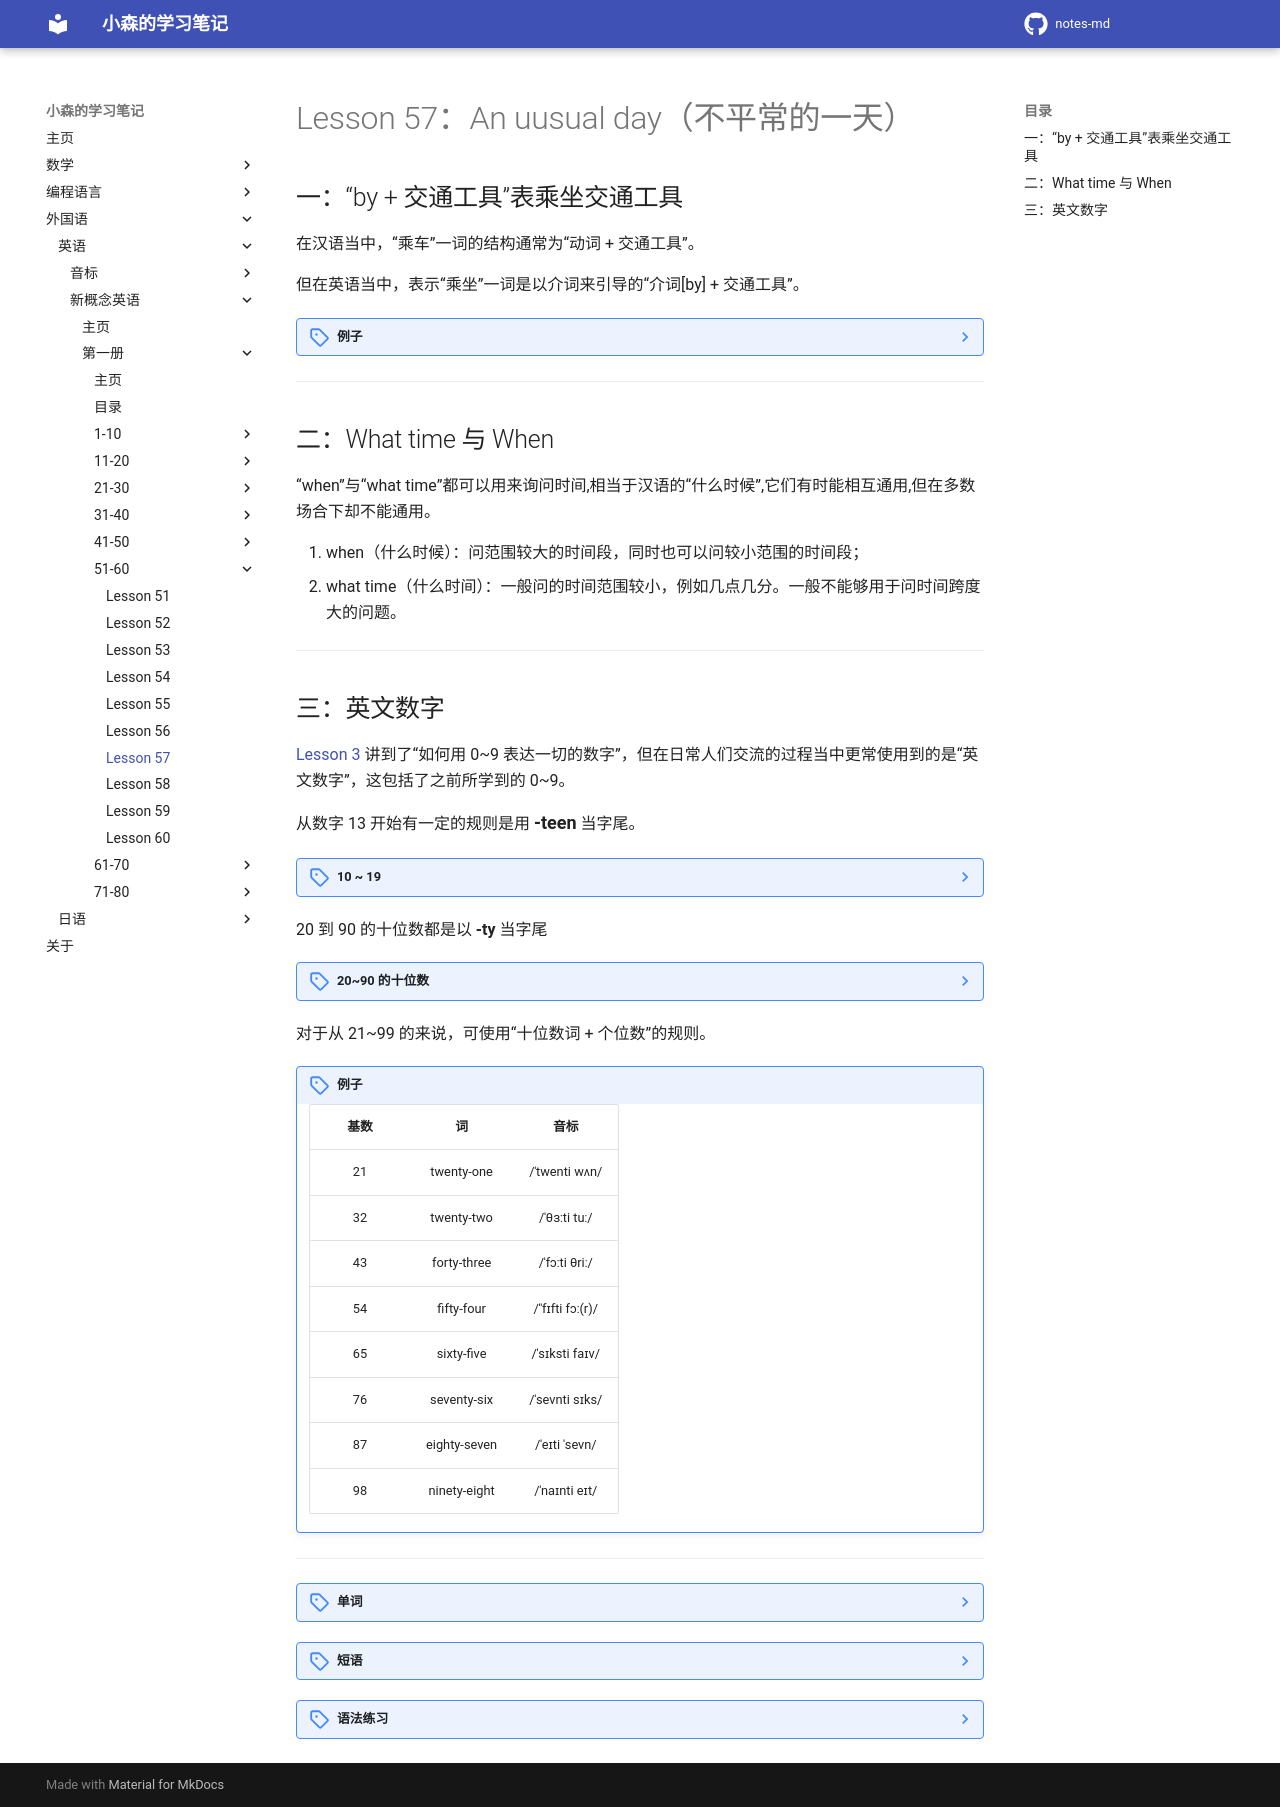

repository: komori-flag/notes-md · page: StudyNotes/Foreign-Language/English/NewConceptEnglish/Frist/Lesson-57/index.html · generator: mkdocs

# Lesson 57：An uusual day（不平常的一天）


## 一：“by + 交通工具”表乘坐交通工具

在汉语当中，“乘车”一词的结构通常为“动词 + 交通工具”。

但在英语当中，表示“乘坐”一词是以介词来引导的“介词[by] + 交通工具”。

??? note "例子"
    ①：by car.（乘坐私家车。 | 車で）<br>
    ②：by bus.（乘坐公交车。 | バスに乗で）<br>


---
## 二：What time 与 When

“when”与“what time”都可以用来询问时间,相当于汉语的“什么时候”,它们有时能相互通用,但在多数场合下却不能通用。

1. when（什么时候）：问范围较大的时间段，同时也可以问较小范围的时间段；
2. what time（什么时间）：一般问的时间范围较小，例如几点几分。一般不能够用于问时间跨度大的问题。


---
## 三：英文数字

[Lesson 3](./Lesson-3.md) 讲到了“如何用 0~9 表达一切的数字”，但在日常人们交流的过程当中更常使用到的是“英文数字”，这包括了之前所学到的 0~9。

从数字 13 开始有一定的规则是用 <font size=4>**-teen**</font> 当字尾。

??? note "10 ~ 19"
    | 基数 | 词 | 音标 |
    | :-: | :-: | :-: |
    | 10 | ten | /ten/ |
    | 11 | eleven | /ɪˈlevn/ |
    | 12 | twelv | /twelv/ |
    | 13 | thir<font size=3>**teen**</font> | /ˌθɜːˈtiːn/ |
    | 14 | four<font size=3>**teen**</font> | /ˌfɔːˈtiːn/ |
    | 15 | fif<font size=3>**teen**</font> | /ˌfɪfˈtiːn/ |
    | 16 | six<font size=3>**teen**</font> | /ˌsɪksˈtiːn/ |
    | 17 | seven<font size=3>**teen**</font> | /ˌsevnˈtiːn/ |
    | 18 | eigh<font size=3>**teen**</font> | /ˌeɪˈtiːn/ |
    | 19 | nine<font size=3>**teen**</font> | /ˌnaɪnˈtiːn/ |

20 到 90 的十位数都是以 <font size=3>**-ty**</font> 当字尾

??? note "20~90 的十位数"
    | 基数 | 词 | 音标 |
    | :-: | :-: | :-: |
    | 20 | twen<font size=3>**ty**</font> | /ˈtwenti/ |
    | 30 | thir<font size=3>**ty**</font> | /ˈθɜːti/ |
    | 40 | four<font size=3>**ty**</font> | /ˈfɔːti/ |
    | 50 | fif<font size=3>**ty**</font> | /ˈfɪfti/ |
    | 60 | six<font size=3>**ty**</font> | /ˈsɪksti/ |
    | 70 | seven<font size=3>**ty**</font> | /ˈsevnti/ |
    | 80 | eigh<font size=3>**ty**</font> | /ˈeɪti/ |
    | 90 | nine<font size=3>**ty**</font> | /ˈnaɪnti/ |

对于从 21~99 的来说，可使用“十位数词 + 个位数”的规则。

!!! note "例子"
    | 基数 | 词 | 音标 |
    | :-: | :-: | :-: |
    | 21 | twenty-one | /ˈtwenti wʌn/ |
    | 32 | twenty-two | /ˈθɜːti tuː/ |
    | 43 | forty-three | /ˈfɔːti θriː/ |
    | 54 | fifty-four | /ˈˈfɪfti fɔː(r)/ |
    | 65 | sixty-five | /ˈsɪksti faɪv/ |
    | 76 | seventy-six | /ˈsevnti sɪks/ |
    | 87 | eighty-seven | /ˈeɪti ˈsevn/ |
    | 98 | ninety-eight | /ˈnaɪnti eɪt/ |


---
??? note "单词"
    **/əˈklɒk/**<br>
    <font size=5>**o'clock**</font>&nbsp;&nbsp;<font size=4>`adv.点钟`</font><br>
    用法：<br>
    ①：What time is it? / What's the time?（现在几点了？ | 今何時ですか？）<br>
    -- It's 3 o'clock.（已经三点了。 | 3時です。）<br>
    -- It's 3.（已经三点了。 | 3時です。）[口语上使用会忽略掉“o'clock”]<br>
    ②：Is it 3 o'clock?（现在是 3 点吗？ | 3時ですか？）<br>
    --> <font color=orange>What time</font> is it?（现在几点了？ | 今何時ですか？）[对“3 o'clock”提问]<br>
    <br>
    **/ʃɒp/**<br>
    <font size=5>**shop**</font>&nbsp;&nbsp;<font size=4>`n.[C]商店`</font><br>
    <br>
    **/ˈməʊmənt/**<br>
    <font size=5>**moment**</font>&nbsp;&nbsp;<font size=4>`n.[C]片刻，瞬间`</font><br>
    用法：at the moment == now<br>
    例子：He's doing the homework <u>at the moment</u>[now].（他现在正在做家庭作业。 | 彼は今宿題をしています。）<br>
    <br>


??? note "短语"
    <font size=5>**on foot**</font>&nbsp;&nbsp;<font size=4>`徒步`</font><br>

??? note "语法练习"
    一：仿照例句用所给的词造句<br>
    例：John/often play football/basketball now<br>
    - John often plays football, but he's playing basketball now.<br>
    <br>
    ①：the boys/often swim in the sea in summer/in the river today<br>
    - The boys often swim in the sea in summer, but they swimming in the river today.<br>
    ②：Mary/often buy sugar/some honey at the moment<br>
    - Mary often buys sugar, buy she's some honey at the moment.<br>
    ③：my sister/watch television every evening/listen to her stereo this evening<br>
    - Our sister watch television every evening, but she's listening tothe stereo this evening.<br>
    ④：we/often walk along the banks of the river/in the park today<br>
    - We often walk along the banks of the river, but we are walking in the park today.<br>
    ⑤：Ken and Ann/often speak English/French now<br>
    - Ken and Ann often speak English, but They're speaking French now.<br>
    ⑥：I/often drink coffee/tea at the moment<br>
    - I often drink coffee, but I'm drinking tea at the moment.<br>
    <br>
    二：仿照例句用所给的词回答下列问题<br>
    例①：Is your daughter reading at the moment?（sleep）<br>
    - <u>No, she isn't. She's sleeping.</u><br>
    Does she usually sleep in the afternoon?（at night）<br>
    - <u>No, she doesn't. She usually sleeps at night.</u><br>
    ①：Are the children playing in the garden this morning?（do their homework）<br>
    - <u>No, they aren't. They're doing their homework.</u><br>
    Do they often do their homework in the morning?（in the afternoon）<br>
    - <u>No, they don't. They often homework in the afternoon.</u><br>
    ②：Are you cooking now?（eat my lunch）<br>
    - <u>No, I'm not. I'm eat my lunch.</u><br>
    Do you usually eat your lunch at this time every day?（early in the afternoon）<br>
    - <u>No, I don't. I'm usually eat my lunch early in the afternoon.</u><br>
    ③：Is it raining now?（snow）<br>
    - <u>No, it isn't. It's snowing.</u><br>
    Does it usually snow in February?（January）<br>
    - <u>No, it doesn't. It's snows in January.</u><br>
    <br>
    例②：Is Mrs. Smith going to the shops this afternoon?（talk to her friends）<br>
    - <u>No, she isn't. She's talking to her friends.</u><br>
    Does she usually see her friends in the afternoon?（read magazines at home）<br>
    - <u>No, she doesn't. She usually reads magazines at home in the afternoon.</u><br>
    ①：Are you watching television now?（play games）<br>
    - <u>No, I'm not. I'm playing games.</u><br>
    Do you often play games in the evening?（watch television）<br>
    - <u>No, I don't. I often watching television in the evening. </u><br>
    ②：Is Helen working at the moment?（drink tea）<br>
    - <u>No, she isn't. She's drinking tea.</u><br>
    Does she drink tea at this time every day?（drink coffee）<br>
    - <u>No, she doesn't. She usually drink coffee at this time every day.</u><br>
    ③：Is Sam eating his breakfast now?（shave）<br>
    - <u>No, he isn't. He shaving.</u><br>
    Does he usually shave at this time in the morning?（listen to the radio）<br>
    - <u>No, he doesn't. He usually listens to the radio at this time in the morning.</u><br>
